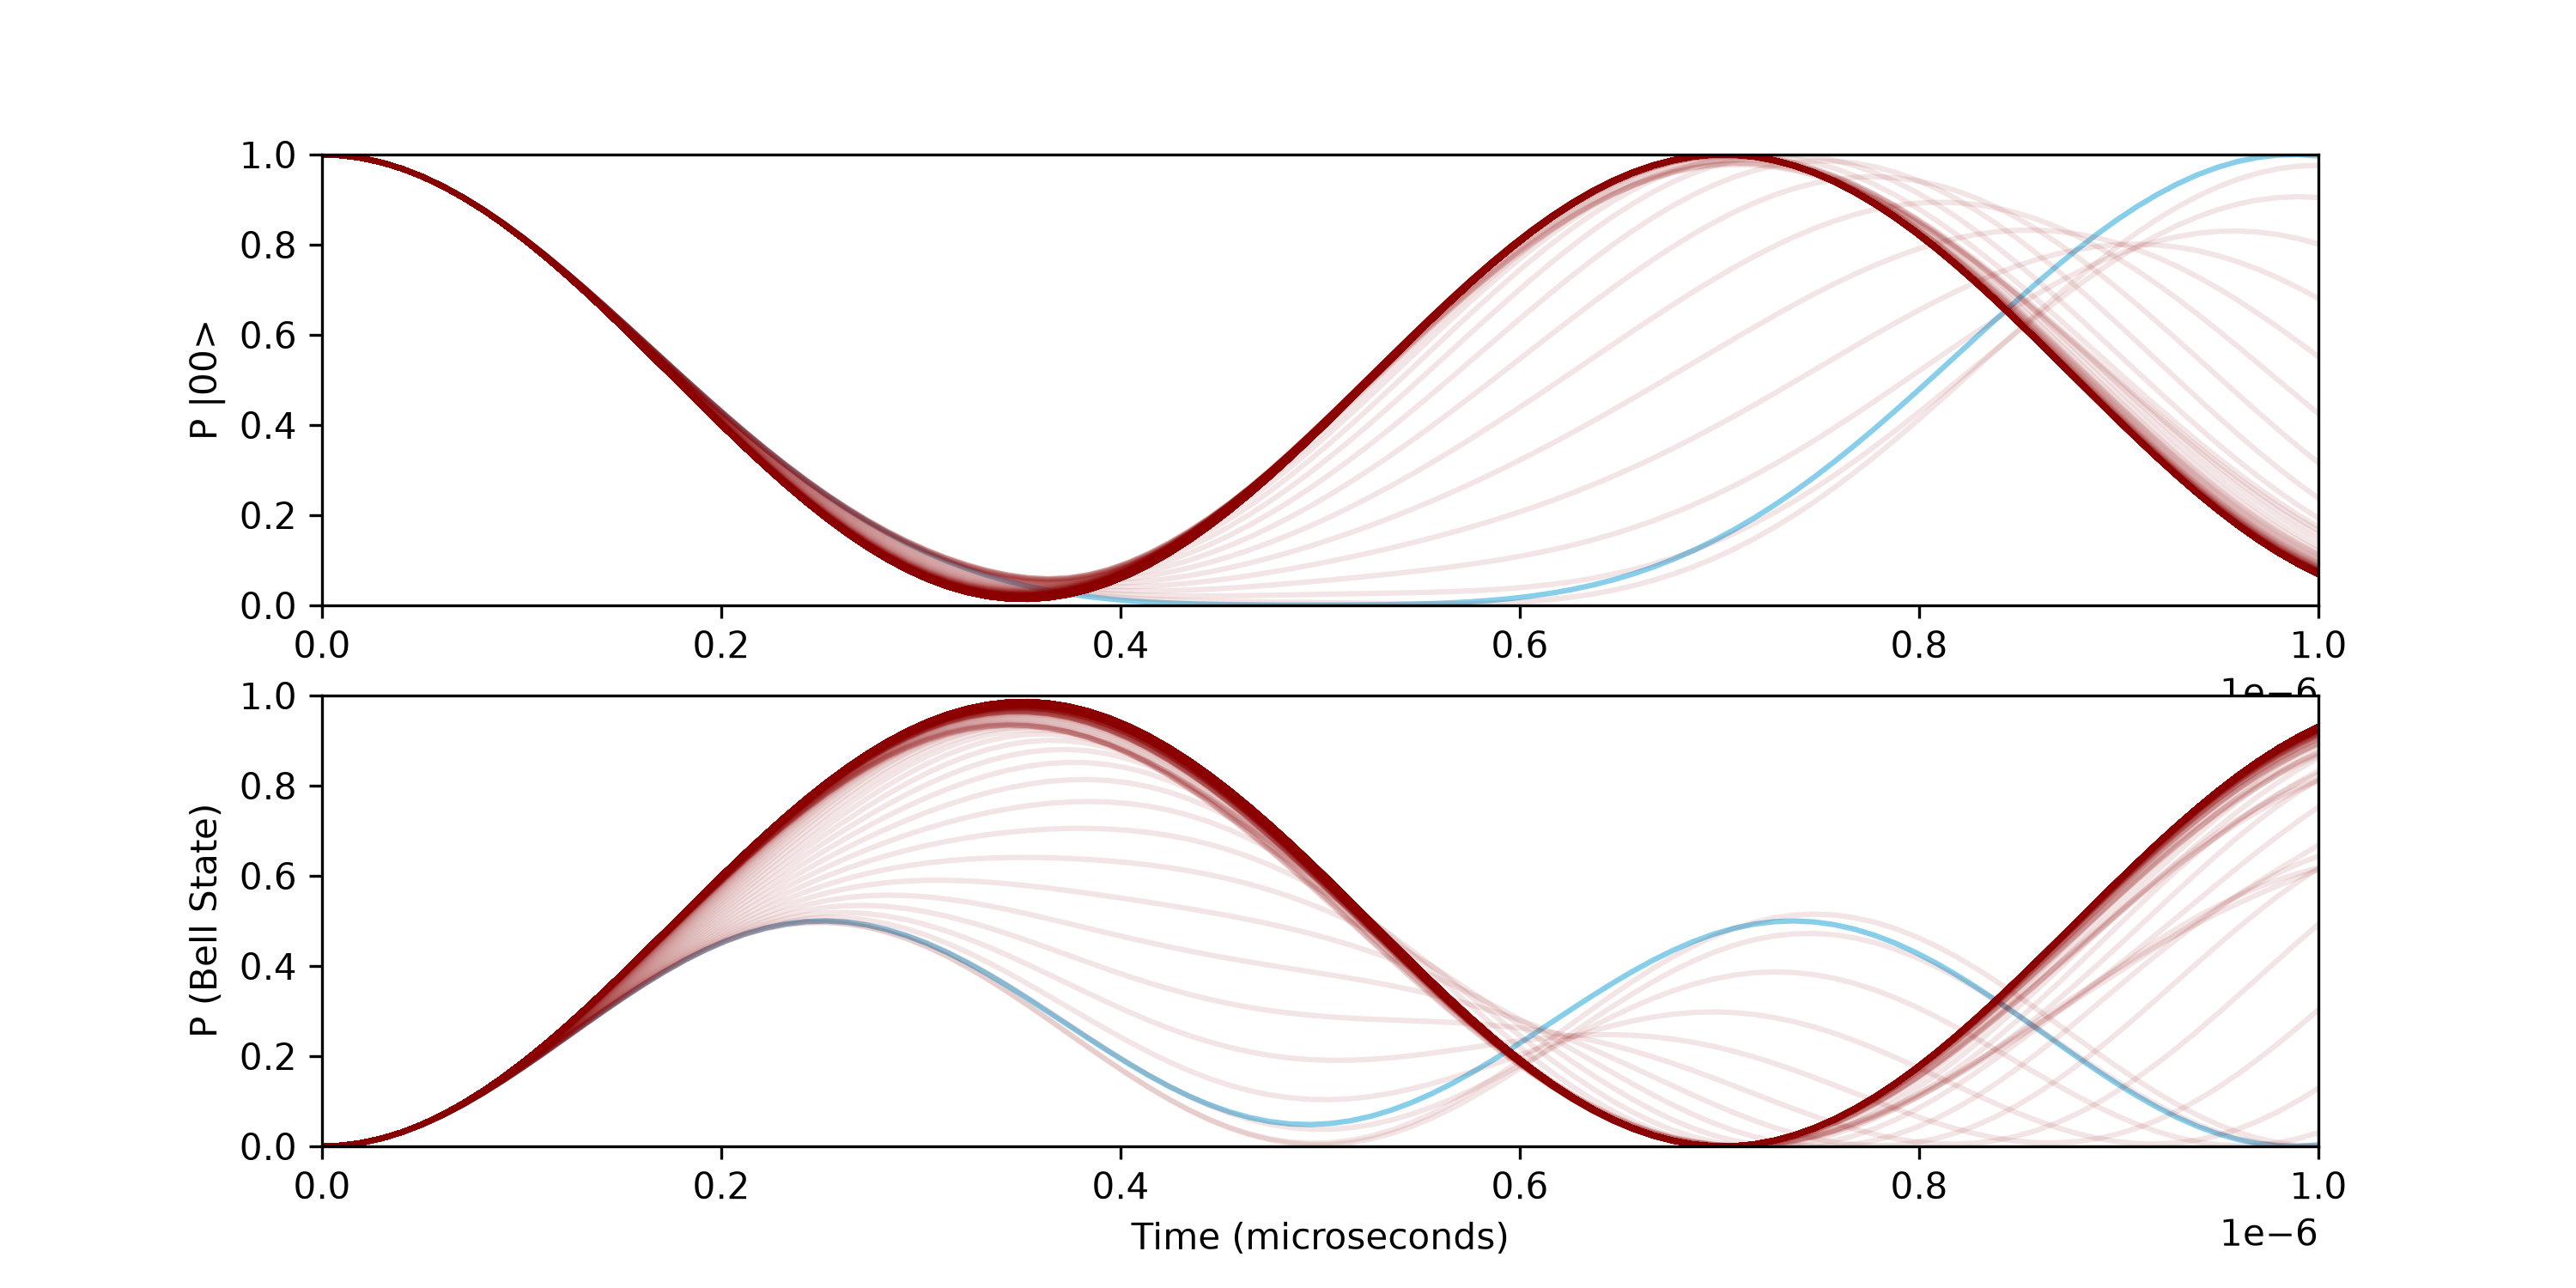

Python code for this plot:
#Solves the time independent Schrodinger equation for system with a given Hamiltonian and initial state. It calculates the time evolution of the state and plots the probability of being in the first state as a function of time.

### LIBRARIES ###

import numpy as np
from scipy import constants
import matplotlib.pyplot as plt


### CONSTANTS ###

hbar = constants.hbar

### INPUTS ###

ohm = 2 * np.pi * 10**6         #rabi frequency

delta = 10**6                   #detuning

phase = 0    

voltages = 2 * np.pi * np.linspace(0, 100e6, 500)      

time = np.linspace(0, 1e-6, 100) #time array

psi_0 = np.array([1, 0, 0, 0], dtype=complex) #initial state


def main():

    P_0 = {} #dict to store probabilities for each voltage
    P_b = {} #dict to store probabilities for each voltage for bell

    for v in voltages:

        p_0 = [] #list to store probabilities for each time step
        p_b = [] #list to store probabilities for each time step for bell

        R, R_dagger, E1, E2, E3, E4 = eigen(v) #get eigenvectors and eigenvalues

        for t in time:

            D = np.array([  [np.exp(-1j*E1*t/hbar), 0, 0, 0],
                            [0, np.exp(-1j*E2*t/hbar), 0, 0],
                            [0, 0, np.exp(-1j*E3*t/hbar), 0],
                            [0, 0, 0, np.exp(-1j*E4*t/hbar)]    ]) #diagonal matrix of time evolution
            
            psi_t = np.dot(R, np.dot(D, np.dot(R_dagger, psi_0))) #time evolution of the state

            c1 = psi_t[0] #coefficient of state 1

            bell = 1/np.sqrt(2) * (np.array([0, 1, 1, 0], dtype=complex)) #bell state

            p_0.append(np.abs(c1)**2) #append probability to list
            p_b.append(np.abs(np.dot(bell, psi_t))**2) #append probability to list for bell state

        P_0[v] = p_0 #append list to dictionary
        P_b[v] = p_b #append list to dictionary for bell state

    #Now we have a dictionary with keys as voltages and values as lists of probabilities. 
    #We can now plot the probabilities for each voltage.

    give_plot(P_0, P_b)


def eigen(V):

    H = hbar/2 * np.array([ [2*delta, ohm*np.exp(-1j*phase), ohm*np.exp(-1j*phase), 0], 
                            [ohm*np.exp(1j*phase), 0, 0, ohm*np.exp(-1j*phase)], 
                            [ohm*np.exp(1j*phase), 0, 0, ohm*np.exp(-1j*phase)], 
                            [0, ohm*np.exp(1j*phase), ohm*np.exp(1j*phase), -2*delta+2*V]]) #Hamiltonian

    eigenvalues, eigenvectors = np.linalg.eigh(H) #eigenvalues and eigenvectors of the Hamiltonian

    E1, E2, E3, E4 = eigenvalues #assigning eigenvalues to variables

    R = eigenvectors #eigenvector matrix

    R_dagger = np.conjugate(R.T) #conjugate transpose of the eigenvector matrix

    return R, R_dagger, E1, E2, E3, E4

def give_plot(P_0, P_b):

    fig, (ax1, ax2) = plt.subplots(2, 1, figsize=(10, 5)) #create plot

    for v in P_0.keys():

        if v == 0:
            ax1.plot(time, P_0[v], color='skyblue') 

        else:
            ax1.plot(time, P_0[v], color='darkred', alpha=0.1)

    for v in P_b.keys():

        if v == 0:
            ax2.plot(time, P_b[v], color='skyblue') 

        else:
            ax2.plot(time, P_b[v], color='darkred', alpha=0.1)


    ax1.set_ylabel('P |00>')


    ax2.set_xlabel('Time (microseconds)')
    ax2.set_ylabel('P (Bell State)')
   

    ax1.set_ylim(0, 1) #set y limits
    ax1.set_xlim(0, 1e-6) #set x limits

    ax2.set_ylim(0, 1) #set y limits
    ax2.set_xlim(0, 1e-6) #set x limits

    plt.savefig('time_independant.png', dpi=300) #save figure

    plt.show()


if __name__ == "__main__":
    main()
